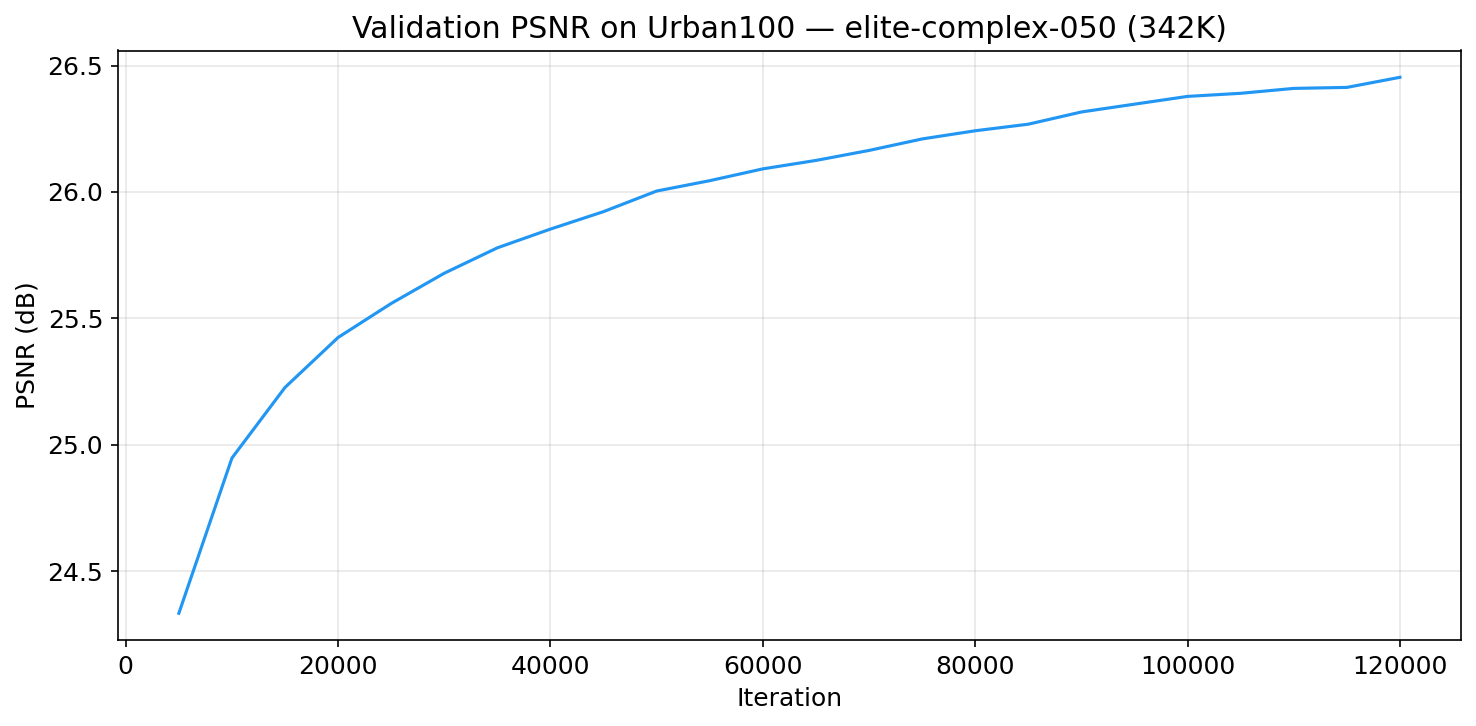

Source data for this figure (header and first rows):
step, value
5000, 24.33
10000, 24.95
15000, 25.23
20000, 25.42
25000, 25.56
30000, 25.68
35000, 25.78
40000, 25.85
45000, 25.92
50000, 26
55000, 26.04
60000, 26.09
65000, 26.12
70000, 26.16
75000, 26.21
80000, 26.24
85000, 26.27
90000, 26.32
95000, 26.35
100000, 26.38
105000, 26.39
110000, 26.41
115000, 26.41
120000, 26.45
